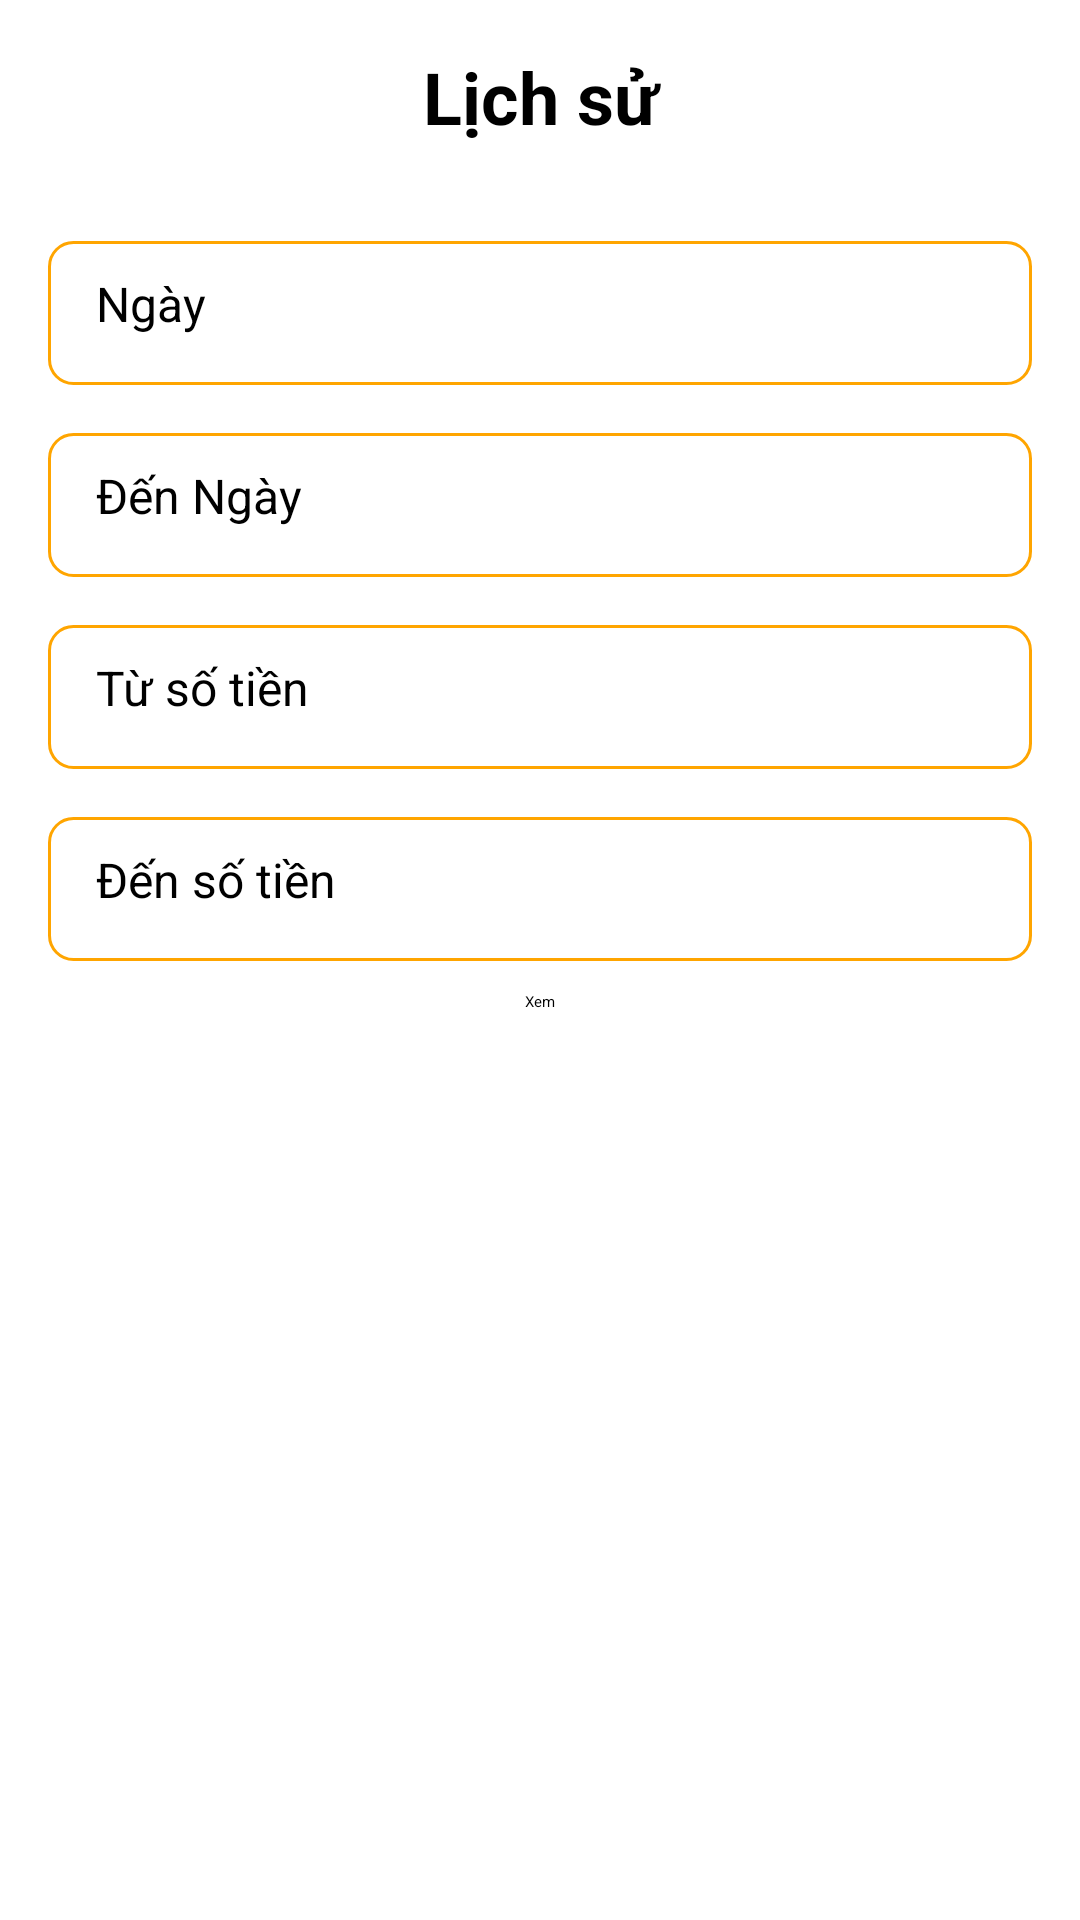

Layout XML and referenced resources for this Android screen:
<!-- AndroidManifest.xml: application theme Theme.Bai1 -->
<!-- res/layout/activity_history.xml -->
<?xml version="1.0" encoding="utf-8"?>
<LinearLayout xmlns:android="http://schemas.android.com/apk/res/android"
    android:layout_width="match_parent"
    android:layout_height="match_parent"
    xmlns:tools="http://schemas.android.com/tools"
    android:orientation="vertical"
    tools:context=".activity.HistoryActivity"
    android:padding="16dp">

    
    <TextView
        android:id="@+id/history_title"
        android:layout_width="match_parent"
        android:layout_height="wrap_content"
        android:text="Lịch sử"
        android:textSize="24sp"
        android:textStyle="bold"
        android:gravity="center"
        android:layout_marginBottom="16dp" />
    <EditText
        android:id="@+id/from_date_input"
        android:layout_width="match_parent"
        android:layout_height="48dp"
        android:hint="Ngày"
        android:background="@drawable/border"
        android:paddingStart="16dp"
        android:paddingEnd="16dp"
        android:paddingTop="10dp"
        android:paddingBottom="10dp"
        android:inputType="text"
        android:layout_marginTop="16dp"
        android:textSize="16sp" />
    
    <EditText
        android:id="@+id/to_date_input"
        android:layout_width="match_parent"
        android:layout_height="48dp"
        android:hint="Đến Ngày"
        android:background="@drawable/border"
        android:paddingStart="16dp"
        android:paddingEnd="16dp"
        android:paddingTop="10dp"
        android:paddingBottom="10dp"
        android:inputType="text"
        android:layout_marginTop="16dp"
        android:textSize="16sp" />
    <EditText
        android:id="@+id/from_money"
        android:layout_width="match_parent"
        android:layout_height="48dp"
        android:hint="Từ số tiền"
        android:background="@drawable/border"
        android:paddingStart="16dp"
        android:paddingEnd="16dp"
        android:paddingTop="10dp"
        android:paddingBottom="10dp"
        android:inputType="number"
        android:layout_marginTop="16dp"
        android:textSize="16sp" />
    <EditText
        android:id="@+id/to_money"
        android:layout_width="match_parent"
        android:layout_height="48dp"
        android:hint="Đến số tiền"
        android:background="@drawable/border"
        android:paddingStart="16dp"
        android:paddingEnd="16dp"
        android:paddingTop="10dp"
        android:paddingBottom="10dp"
        android:inputType="number"
        android:layout_marginTop="16dp"
        android:textSize="16sp" />
    
    <Button
        android:id="@+id/view_button"
        android:layout_width="wrap_content"
        android:layout_height="wrap_content"
        android:layout_marginTop="10dp"
        android:text="Xem"
        android:layout_gravity="center"/>



    
    <androidx.recyclerview.widget.RecyclerView
        android:id="@+id/history_recycler_view"
        android:layout_width="match_parent"
        android:layout_height="0dp"
        android:layout_weight="1"
        android:layout_marginTop="20dp"/>
</LinearLayout>
<!-- resources referenced by this layout -->
<resources>
  <!-- drawable border (drawable) -->
  <shape xmlns:android="http://schemas.android.com/apk/res/android">
      <solid android:color="#FFFFFF" />
      <stroke android:width="1dp" android:color="#FFA500" />
      <corners android:radius="8dp" />
  </shape>
</resources>
